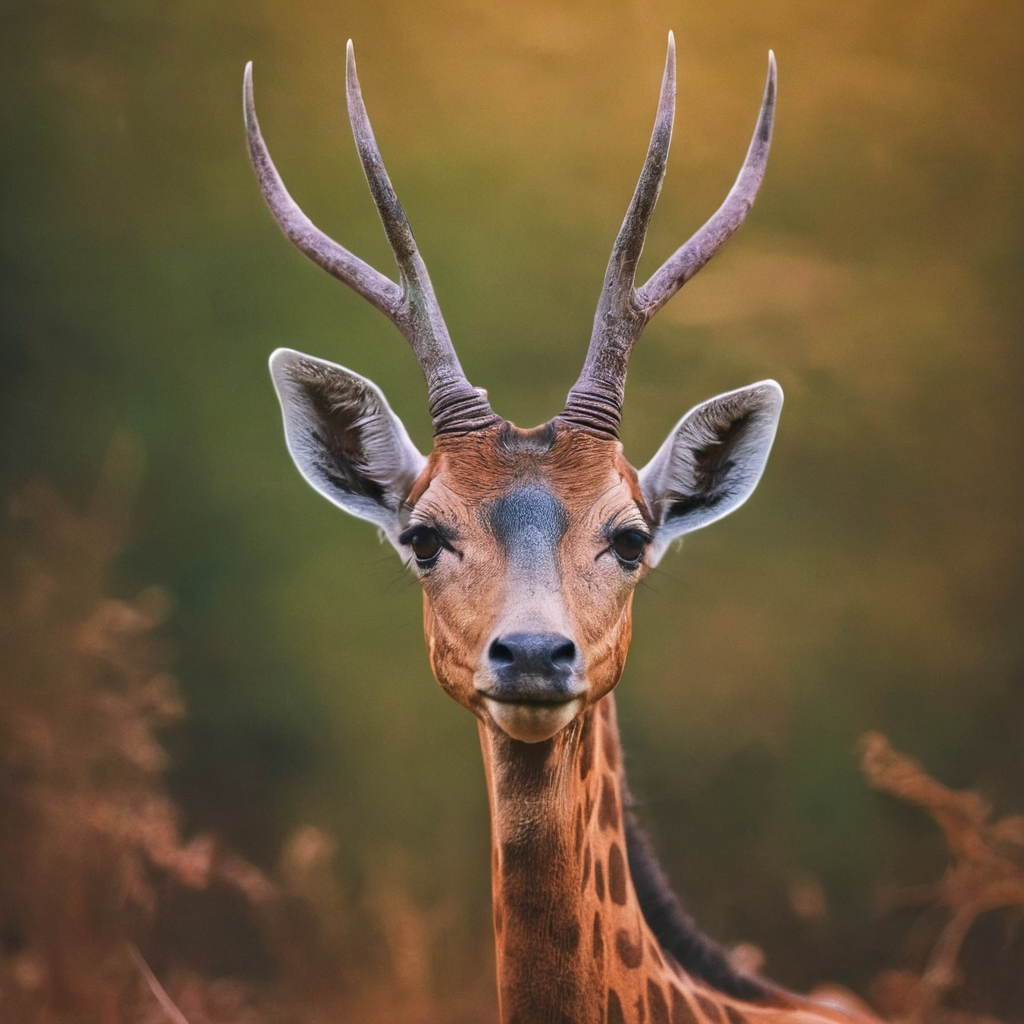
Generation parameters embedded in this image by AUTOMATIC1111 Stable Diffusion web UI or a fork of it (Forge, ...) (PNG 'parameters' text chunk):
nature photograph of an animal
Steps: 50, Sampler: DPM++ 2M, Schedule type: Karras, CFG scale: 7, Seed: 3221561322, Size: 1024x1024, Model hash: c9e3e68f89, Model: Juggernaut-XL_v9_RunDiffusionPhoto_v2, RNG: CPU, Version: v1.10.1